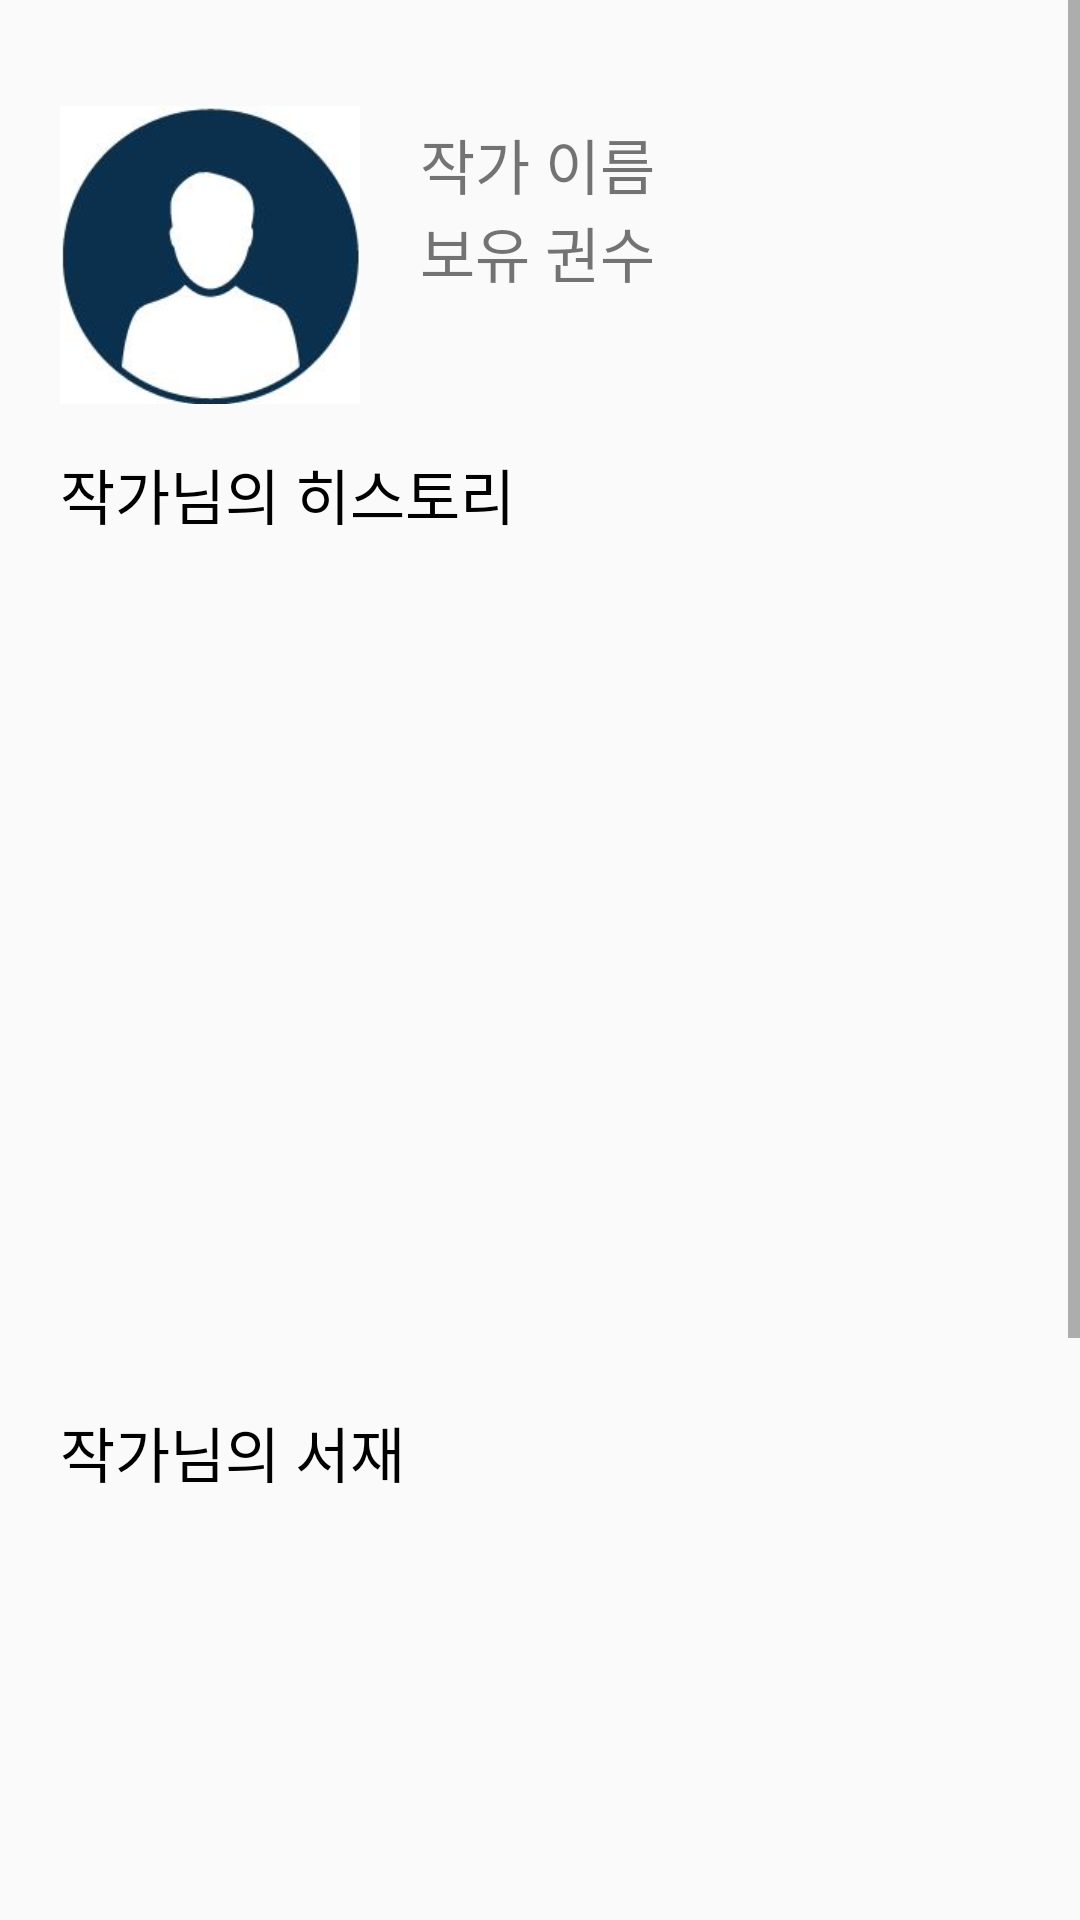

Produce the Android XML layout that renders to this screen, including the resource entries it uses.
<!-- AndroidManifest.xml: application theme AppTheme -->
<!-- res/layout/activity_writerpage.xml -->
<?xml version="1.0" encoding="utf-8"?>
<ScrollView xmlns:android="http://schemas.android.com/apk/res/android"
    android:layout_height="match_parent"
    android:layout_width="match_parent">
    <LinearLayout
        android:layout_width="match_parent"
        android:layout_height="match_parent"
        android:orientation="vertical"
        android:layout_margin="20sp">
        <LinearLayout
            android:layout_width="match_parent"
            android:layout_height="wrap_content"
            android:orientation="horizontal">
            <ImageView
                android:id="@+id/profile_image"
                android:layout_width="100sp"
                android:layout_height="130sp"
                android:src="@drawable/profilepicture"/>
            <LinearLayout
                android:layout_width="match_parent"
                android:layout_height="wrap_content"
                android:orientation="vertical"
                android:layout_marginTop="20sp">
                <TextView
                    android:id="@+id/writerid"
                    android:layout_width="match_parent"
                    android:layout_height="wrap_content"
                    android:text="작가 이름"
                    android:layout_marginLeft="20sp"
                    android:textSize="20sp" />
                <TextView
                    android:id="@+id/writer_bookcount"
                    android:layout_width="match_parent"
                    android:layout_height="wrap_content"
                    android:text="보유 권수"
                    android:layout_marginLeft="20sp"
                    android:textSize="20sp"/>
            </LinearLayout>
        </LinearLayout>
        <TextView
            android:layout_width="match_parent"
            android:layout_height="wrap_content"
            android:text="작가님의 히스토리"
            android:textSize="20sp"
            android:textColor="#000000"
            android:layout_marginBottom="20sp"/>
        <androidx.recyclerview.widget.RecyclerView
            android:id="@+id/history_recyclerview"
            android:layout_width="match_parent"
            android:layout_height="270sp"/>

        <TextView
            android:layout_width="match_parent"
            android:layout_height="wrap_content"
            android:text="작가님의 서재"
            android:textColor="#000000"
            android:textSize="20sp"
            android:layout_marginBottom="20sp"/>
        <androidx.recyclerview.widget.RecyclerView
            android:id="@+id/lib_recyclerview"
            android:layout_width="match_parent"
            android:layout_height="400sp"/>
    </LinearLayout>

</ScrollView>
<!-- resources referenced by this layout -->
<resources>
  <!-- drawable profilepicture: jpg bitmap (drawable, 12959 bytes) -->
  <style name="AppTheme" parent="Theme.AppCompat.Light.DarkActionBar">
          
          <item name="colorPrimary">@color/colorPrimary</item>
          <item name="colorPrimaryDark">@color/colorPrimaryDark</item>
          <item name="colorAccent">@color/colorAccent</item>
          <item name="windowActionBar">false</item>
          <item name="windowNoTitle">true</item>
  
      </style>
  <!-- not gathered from this repository: default colours our renderer supplied (Android Studio template values) -->
  <color name="colorPrimary">#FF6200EE</color>
  <color name="colorPrimaryDark">#FF3700B3</color>
  <color name="colorAccent">#FF03DAC5</color>
</resources>
